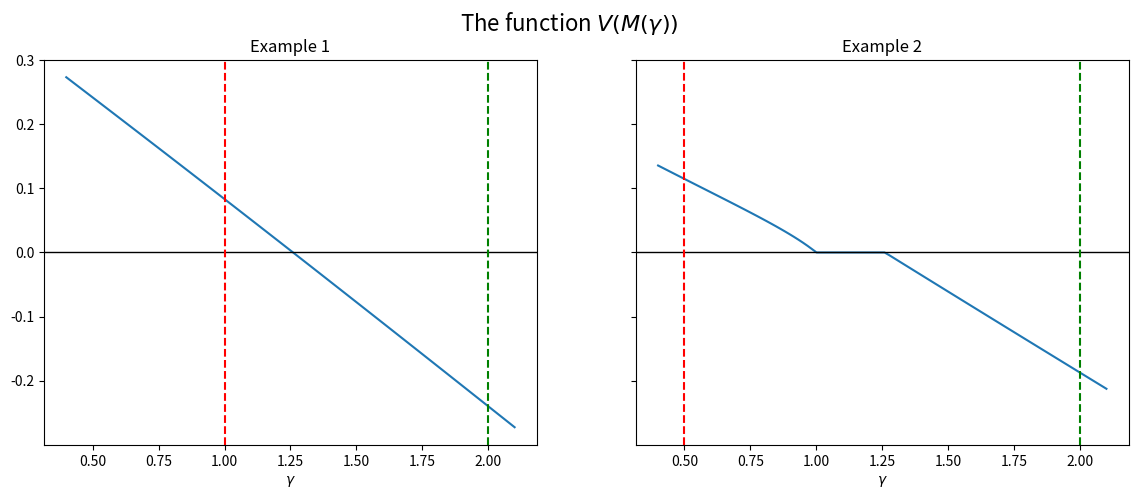

The matplotlib source for this figure:
import numpy as np
import matplotlib.pyplot as plt
from scipy.optimize import fsolve, linprog
from textwrap import dedent

np.set_printoptions(precision=2)

class Neumann(object):

    """
    This class describes the Generalized von Neumann growth model as it was
    discussed in Kemeny et al. (1956, ECTA) and Gale (1960, Chapter 9.5):

    Let:
    n ... number of goods
    m ... number of activities
    A ... input matrix is m-by-n
        a_{i,j} - amount of good j consumed by activity i
    B ... output matrix is m-by-n
        b_{i,j} - amount of good j produced by activity i

    x ... intensity vector (m-vector) with non-negative entries
        x'B - the vector of goods produced
        x'A - the vector of goods consumed
    p ... price vector (n-vector) with non-negative entries
        Bp - the revenue vector for every activity
        Ap - the cost of each activity

    Both A and B have non-negative entries. Moreover, we assume that
    (1) Assumption I (every good which is consumed is also produced):
        for all j, b_{.,j} > 0, i.e. at least one entry is strictly positive
    (2) Assumption II (no free lunch):
        for all i, a_{i,.} > 0, i.e. at least one entry is strictly positive

    Parameters
    ----------
    A : array_like or scalar(float)
        Part of the state transition equation.  It should be `n x n`
    B : array_like or scalar(float)
        Part of the state transition equation.  It should be `n x k`
    """

    def __init__(self, A, B):

        self.A, self.B = list(map(self.convert, (A, B)))
        self.m, self.n = self.A.shape

        # Check if (A, B) satisfy the basic assumptions
        assert self.A.shape == self.B.shape, 'The input and output matrices \
              must have the same dimensions!'
        assert (self.A >= 0).all() and (self.B >= 0).all(), 'The input and \
              output matrices must have only non-negative entries!'

        # (1) Check whether Assumption I is satisfied:
        if (np.sum(B, 0) <= 0).any():
            self.AI = False
        else:
            self.AI = True

        # (2) Check whether Assumption II is satisfied:
        if (np.sum(A, 1) <= 0).any():
            self.AII = False
        else:
            self.AII = True

    def __repr__(self):
        return self.__str__()

    def __str__(self):

        me = """
        Generalized von Neumann expanding model:
          - number of goods          : {n}
          - number of activities     : {m}

        Assumptions:
          - AI:  every column of B has a positive entry    : {AI}
          - AII: every row of A has a positive entry       : {AII}

        """
        # Irreducible                                       : {irr}
        return dedent(me.format(n=self.n, m=self.m,
                                AI=self.AI, AII=self.AII))

    def convert(self, x):
        """
        Convert array_like objects (lists of lists, floats, etc.) into
        well-formed 2D NumPy arrays
        """
        return np.atleast_2d(np.asarray(x))


    def bounds(self):
        """
        Calculate the trivial upper and lower bounds for alpha (expansion rate)
        and beta (interest factor). See the proof of Theorem 9.8 in Gale (1960)
        """

        n, m = self.n, self.m
        A, B = self.A, self.B

        f = lambda α: ((B - α * A) @ np.ones((n, 1))).max()
        g = lambda β: (np.ones((1, m)) @ (B - β * A)).min()

        UB = fsolve(f, 1).item()  # Upper bound for α, β
        LB = fsolve(g, 2).item()  # Lower bound for α, β

        return LB, UB


    def zerosum(self, γ, dual=False):
        """
        Given gamma, calculate the value and optimal strategies of a
        two-player zero-sum game given by the matrix

                M(gamma) = B - gamma * A

        Row player maximizing, column player minimizing

        Zero-sum game as an LP (primal --> α)

            max (0', 1) @ (x', v)
            subject to
            [-M', ones(n, 1)] @ (x', v)' <= 0
            (x', v) @ (ones(m, 1), 0) = 1
            (x', v) >= (0', -inf)

        Zero-sum game as an LP (dual --> beta)

            min (0', 1) @ (p', u)
            subject to
            [M, -ones(m, 1)] @ (p', u)' <= 0
            (p', u) @ (ones(n, 1), 0) = 1
            (p', u) >= (0', -inf)

        Outputs:
        --------
        value: scalar
            value of the zero-sum game

        strategy: vector
            if dual = False, it is the intensity vector,
            if dual = True, it is the price vector
        """

        A, B, n, m = self.A, self.B, self.n, self.m
        M = B - γ * A

        if dual == False:
            # Solve the primal LP (for details see the description)
            # (1) Define the problem for v as a maximization (linprog minimizes)
            c = np.hstack([np.zeros(m), -1])

            # (2) Add constraints :
            # ... non-negativity constraints
            bounds = tuple(m * [(0, None)] + [(None, None)])
            # ... inequality constraints
            A_iq = np.hstack([-M.T, np.ones((n, 1))])
            b_iq = np.zeros((n, 1))
            # ... normalization
            A_eq = np.hstack([np.ones(m), 0]).reshape(1, m + 1)
            b_eq = 1

            res = linprog(c, A_ub=A_iq, b_ub=b_iq, A_eq=A_eq, b_eq=b_eq,
                          bounds=bounds)

        else:
            # Solve the dual LP (for details see the description)
            # (1) Define the problem for v as a maximization (linprog minimizes)
            c = np.hstack([np.zeros(n), 1])

            # (2) Add constraints :
            # ... non-negativity constraints
            bounds = tuple(n * [(0, None)] + [(None, None)])
            # ... inequality constraints
            A_iq = np.hstack([M, -np.ones((m, 1))])
            b_iq = np.zeros((m, 1))
            # ... normalization
            A_eq = np.hstack([np.ones(n), 0]).reshape(1, n + 1)
            b_eq = 1

            res = linprog(c, A_ub=A_iq, b_ub=b_iq, A_eq=A_eq, b_eq=b_eq,
                          bounds=bounds)

        if res.status != 0:
            print(res.message)

        # Pull out the required quantities
        value = res.x[-1]
        strategy = res.x[:-1]

        return value, strategy


    def expansion(self, tol=1e-8, maxit=1000):
        """
        The algorithm used here is described in Hamburger-Thompson-Weil
        (1967, ECTA). It is based on a simple bisection argument and utilizes
        the idea that for a given γ (= α or β), the matrix "M = B - γ * A"
        defines a two-player zero-sum game, where the optimal strategies are
        the (normalized) intensity and price vector.

        Outputs:
        --------
        alpha: scalar
            optimal expansion rate
        """

        LB, UB = self.bounds()

        for iter in range(maxit):

            γ = (LB + UB) / 2
            ZS = self.zerosum(γ=γ)
            V = ZS[0]     # value of the game with γ

            if V >= 0:
                LB = γ
            else:
                UB = γ

            if abs(UB - LB) < tol:
                γ = (UB + LB) / 2
                x = self.zerosum(γ=γ)[1]
                p = self.zerosum(γ=γ, dual=True)[1]
                break

        return γ, x, p

    def interest(self, tol=1e-8, maxit=1000):
        """
        The algorithm used here is described in Hamburger-Thompson-Weil
        (1967, ECTA). It is based on a simple bisection argument and utilizes
        the idea that for a given gamma (= alpha or beta),
        the matrix "M = B - γ * A" defines a two-player zero-sum game,
        where the optimal strategies are the (normalized) intensity and price
        vector

        Outputs:
        --------
        beta: scalar
            optimal interest rate
        """

        LB, UB = self.bounds()

        for iter in range(maxit):
            γ = (LB + UB) / 2
            ZS = self.zerosum(γ=γ, dual=True)
            V = ZS[0]

            if V > 0:
                LB = γ
            else:
                UB = γ

            if abs(UB - LB) < tol:
                γ = (UB + LB) / 2
                p = self.zerosum(γ=γ, dual=True)[1]
                x = self.zerosum(γ=γ)[1]
                break

        return γ, x, p

# (1) Irreducible (A, B) example: α_0 = β_0
A1 = np.array([[0, 1, 0, 0],
               [1, 0, 0, 1],
               [0, 0, 1, 0]])

B1 = np.array([[1, 0, 0, 0],
               [0, 0, 2, 0],
               [0, 1, 0, 1]])

# (2) Reducible (A, B) example: β_0 < α_0
A2 = np.array([[0, 1, 0, 0, 0, 0],
               [1, 0, 1, 0, 0, 0],
               [0, 0, 0, 1, 0, 0],
               [0, 0, 1, 0, 0, 1],
               [0, 0, 0, 0, 1, 0]])

B2 = np.array([[1, 0, 0, 1, 0, 0],
               [0, 1, 0, 0, 0, 0],
               [0, 0, 1, 0, 0, 0],
               [0, 0, 0, 0, 2, 0],
               [0, 0, 0, 1, 0, 1]])

n1 = Neumann(A1, B1)
n1

n2 = Neumann(A2, B2)
n2

n1.bounds()

γ = 2

print(f'Value of the game with γ = {γ}')
print(n1.zerosum(γ=γ)[0])
print('Intensity vector (from the primal)')
print(n1.zerosum(γ=γ)[1])
print('Price vector (from the dual)')
print(n1.zerosum(γ=γ, dual=True)[1])

numb_grid = 100
γ_grid = np.linspace(0.4, 2.1, numb_grid)

value_ex1_grid = np.asarray([n1.zerosum(γ=γ_grid[i])[0]
                            for i in range(numb_grid)])
value_ex2_grid = np.asarray([n2.zerosum(γ=γ_grid[i])[0]
                            for i in range(numb_grid)])

fig, axes = plt.subplots(1, 2, figsize=(14, 5), sharey=True)
fig.suptitle(r'The function $V(M(\gamma))$', fontsize=16)

for ax, grid, N, i in zip(axes, (value_ex1_grid, value_ex2_grid),
                          (n1, n2), (1, 2)):
    ax.plot(γ_grid, grid)
    ax.set(title=f'Example {i}', xlabel='$\gamma$')
    ax.axhline(0, c='k', lw=1)
    ax.axvline(N.bounds()[0], c='r', ls='--', label='lower bound')
    ax.axvline(N.bounds()[1], c='g', ls='--', label='upper bound')

plt.show()

α_0, x, p = n1.expansion()
print(f'α_0 = {α_0}')
print(f'x_0 = {x}')
print(f'The corresponding p from the dual = {p}')

β_0, x, p = n1.interest()
print(f'β_0 = {β_0}')
print(f'p_0 = {p}')
print(f'The corresponding x from the primal = {x}')

α_0, x, p = n2.expansion()
print(f'α_0 = {α_0}')
print(f'x_0 = {x}')
print(f'The corresponding p from the dual = {p}')

β_0, x, p = n2.interest()
print(f'β_0 = {β_0}')
print(f'p_0 = {p}')
print(f'The corresponding x from the primal = {x}')